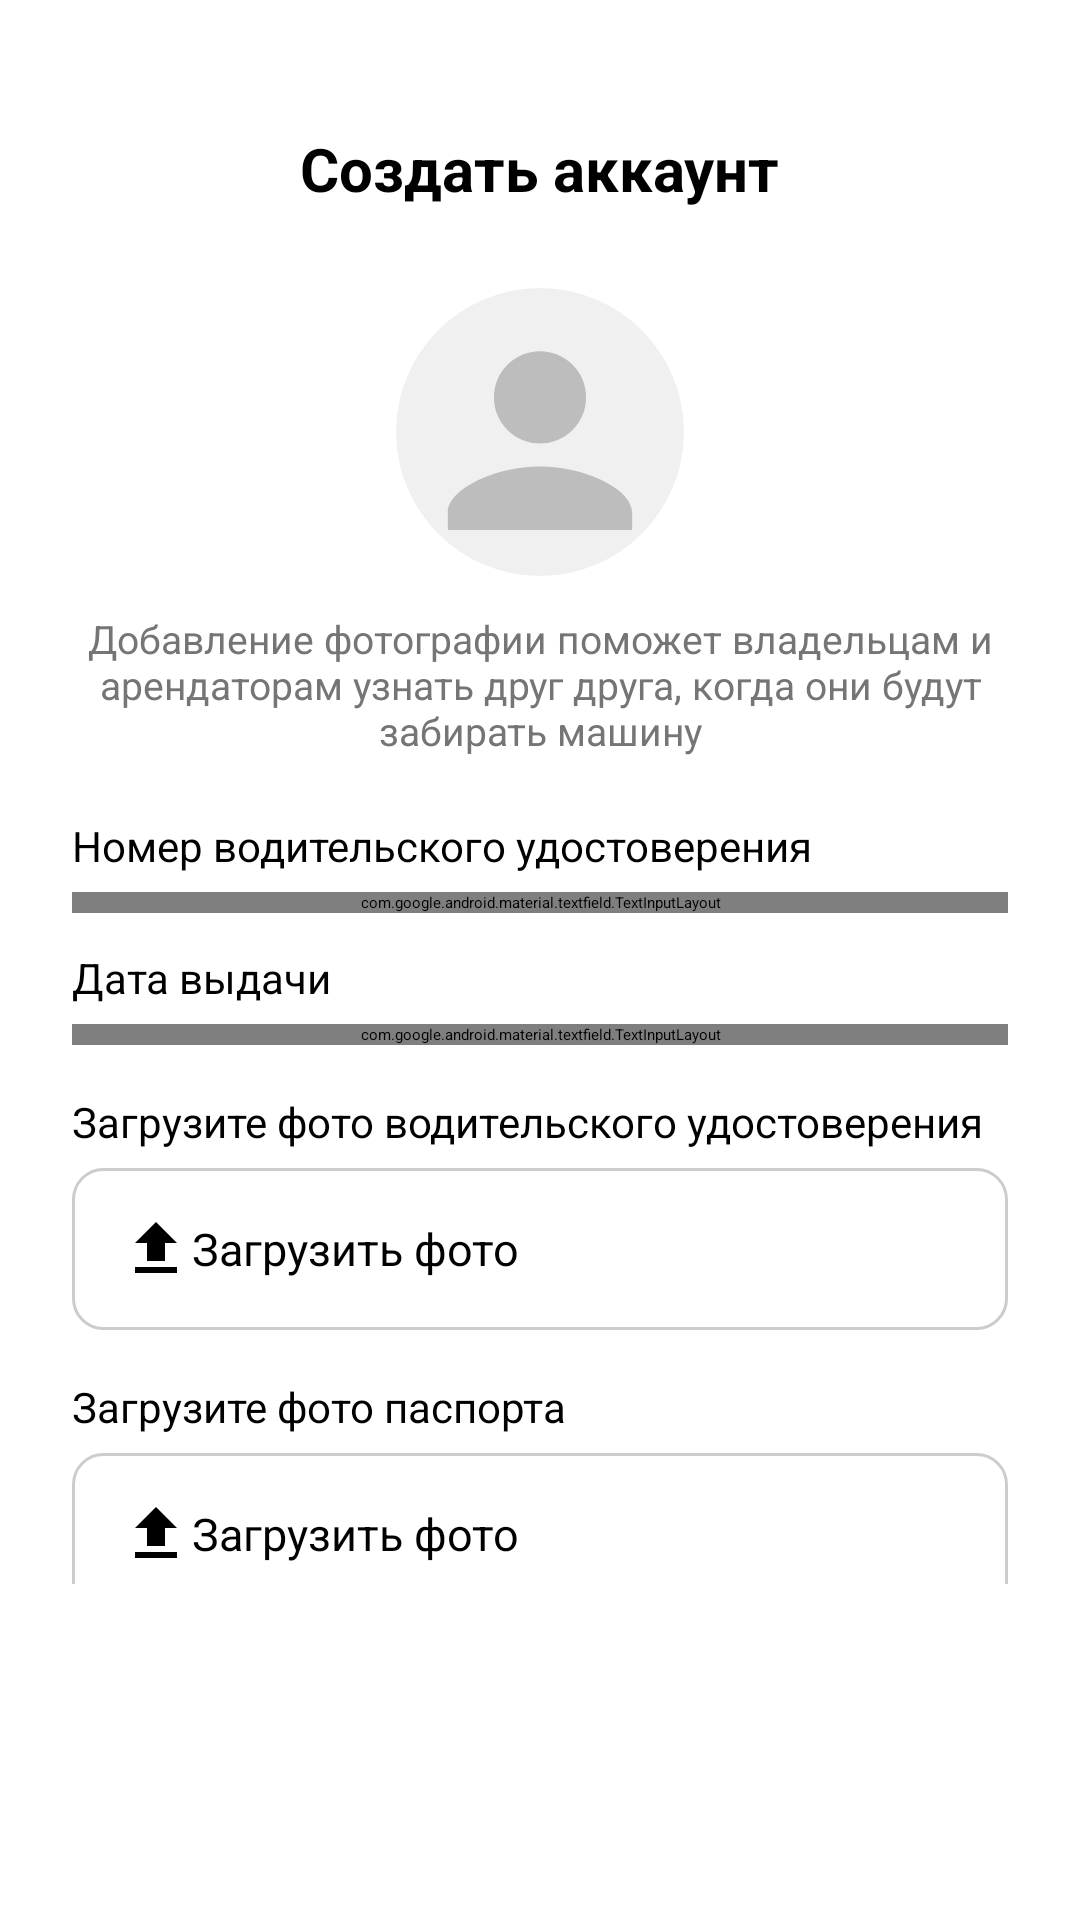

Layout XML and referenced resources for this Android screen:
<!-- AndroidManifest.xml: application theme Theme.DriveNext -->
<!-- res/layout/activity_sign_up_step3.xml -->
<?xml version="1.0" encoding="utf-8"?>
<androidx.constraintlayout.widget.ConstraintLayout
    xmlns:android="http://schemas.android.com/apk/res/android"
    xmlns:app="http://schemas.android.com/apk/res-auto"
    android:layout_width="match_parent"
    android:layout_height="match_parent"
    android:padding="24dp">

    
    <ImageView
        android:id="@+id/btnBack"
        android:layout_width="32dp"
        android:layout_height="32dp"
        android:layout_marginTop="16dp"
        android:background="?attr/selectableItemBackgroundBorderless"
        android:contentDescription="@null"
        android:padding="4dp"
        android:src="@drawable/ic_arrow_back"
        app:layout_constraintStart_toStartOf="parent"
        app:layout_constraintTop_toTopOf="parent" />

    
    <TextView
        android:id="@+id/tvTitle"
        android:layout_width="wrap_content"
        android:layout_height="wrap_content"
        android:text="@string/sign_up_title"
        android:textColor="@color/black"
        android:textSize="20sp"
        android:textStyle="bold"
        app:layout_constraintBottom_toBottomOf="@+id/btnBack"
        app:layout_constraintEnd_toEndOf="parent"
        app:layout_constraintStart_toStartOf="parent"
        app:layout_constraintTop_toTopOf="@+id/btnBack" />

    <ScrollView
        android:id="@+id/scrollViewContent"
        android:layout_width="0dp"
        android:layout_height="0dp"
        android:layout_marginTop="16dp"
        android:layout_marginBottom="16dp"
        android:fillViewport="true"
        android:scrollbars="none"
        app:layout_constraintBottom_toTopOf="@+id/btnNext"
        app:layout_constraintEnd_toEndOf="parent"
        app:layout_constraintStart_toStartOf="parent"
        app:layout_constraintTop_toBottomOf="@+id/btnBack">

        <LinearLayout
            android:layout_width="match_parent"
            android:layout_height="wrap_content"
            android:gravity="center_horizontal"
            android:orientation="vertical">

            
            <ImageView
                android:id="@+id/ivAvatar"
                android:layout_width="96dp"
                android:layout_height="96dp"
                android:layout_marginTop="8dp"
                android:background="?attr/selectableItemBackgroundBorderless"
                android:contentDescription="@null"
                android:scaleType="centerCrop"
                android:src="@drawable/ic_avatar_placeholder" />

            
            <TextView
                android:id="@+id/tvAvatarHint"
                android:layout_width="match_parent"
                android:layout_height="wrap_content"
                android:layout_marginTop="12dp"
                android:gravity="center"
                android:text="@string/avatar_description_hint"
                android:textColor="@color/text_secondary"
                android:textSize="13sp" />

            
            <TextView
                android:id="@+id/lblDriverLicense"
                android:layout_width="match_parent"
                android:layout_height="wrap_content"
                android:layout_marginTop="20dp"
                android:text="@string/label_driver_license"
                android:textColor="@color/black"
                android:textSize="14sp" />

            <com.google.android.material.textfield.TextInputLayout
                android:id="@+id/tilDriverLicense"
                style="@style/Widget.MaterialComponents.TextInputLayout.OutlinedBox"
                android:layout_width="match_parent"
                android:layout_height="wrap_content"
                android:layout_marginTop="6dp"
                app:boxCornerRadiusBottomEnd="10dp"
                app:boxCornerRadiusBottomStart="10dp"
                app:boxCornerRadiusTopEnd="10dp"
                app:boxCornerRadiusTopStart="10dp"
                app:counterEnabled="true"
                app:counterMaxLength="10">

                <com.google.android.material.textfield.TextInputEditText
                    android:id="@+id/etDriverLicense"
                    android:layout_width="match_parent"
                    android:layout_height="wrap_content"
                    android:hint="@string/hint_driver_license"
                    android:inputType="number"
                    android:maxLength="10"
                    android:padding="16dp"
                    android:textSize="15sp" />
            </com.google.android.material.textfield.TextInputLayout>

            
            <TextView
                android:id="@+id/lblIssueDate"
                android:layout_width="match_parent"
                android:layout_height="wrap_content"
                android:layout_marginTop="12dp"
                android:text="@string/label_issue_date"
                android:textColor="@color/black"
                android:textSize="14sp" />

            <com.google.android.material.textfield.TextInputLayout
                android:id="@+id/tilIssueDate"
                style="@style/Widget.MaterialComponents.TextInputLayout.OutlinedBox"
                android:layout_width="match_parent"
                android:layout_height="wrap_content"
                android:layout_marginTop="6dp"
                app:boxCornerRadiusBottomEnd="10dp"
                app:boxCornerRadiusBottomStart="10dp"
                app:boxCornerRadiusTopEnd="10dp"
                app:boxCornerRadiusTopStart="10dp"
                app:startIconDrawable="@drawable/ic_calendar">

                <com.google.android.material.textfield.TextInputEditText
                    android:id="@+id/etIssueDate"
                    android:layout_width="match_parent"
                    android:layout_height="wrap_content"
                    android:clickable="true"
                    android:cursorVisible="false"
                    android:focusable="false"
                    android:hint="@string/hint_birth_date"
                    android:inputType="none"
                    android:padding="16dp"
                    android:textSize="15sp" />
            </com.google.android.material.textfield.TextInputLayout>

            
            <TextView
                android:id="@+id/lblUploadLicense"
                android:layout_width="match_parent"
                android:layout_height="wrap_content"
                android:layout_marginTop="16dp"
                android:text="@string/label_upload_license"
                android:textColor="@color/black"
                android:textSize="14sp" />

            <androidx.appcompat.widget.AppCompatButton
                android:id="@+id/btnUploadLicense"
                android:layout_width="match_parent"
                android:layout_height="54dp"
                android:layout_marginTop="6dp"
                android:background="@drawable/btn_upload_background"
                android:drawableStart="@drawable/ic_upload"
                android:gravity="center_vertical"
                android:paddingStart="16dp"
                android:paddingEnd="16dp"
                android:text="@string/btn_upload_photo"
                android:textAllCaps="false"
                android:textColor="@color/black"
                android:textSize="15sp" />

            
            <TextView
                android:id="@+id/lblUploadPassport"
                android:layout_width="match_parent"
                android:layout_height="wrap_content"
                android:layout_marginTop="16dp"
                android:text="@string/label_upload_passport"
                android:textColor="@color/black"
                android:textSize="14sp" />

            <androidx.appcompat.widget.AppCompatButton
                android:id="@+id/btnUploadPassport"
                android:layout_width="match_parent"
                android:layout_height="54dp"
                android:layout_marginTop="6dp"
                android:background="@drawable/btn_upload_background"
                android:drawableStart="@drawable/ic_upload"
                android:gravity="center_vertical"
                android:paddingStart="16dp"
                android:paddingEnd="16dp"
                android:text="@string/btn_upload_photo"
                android:textAllCaps="false"
                android:textColor="@color/black"
                android:textSize="15sp" />

        </LinearLayout>
    </ScrollView>

    
    <Button
        android:id="@+id/btnNext"
        android:layout_width="0dp"
        android:layout_height="56dp"
        android:layout_marginBottom="16dp"
        android:backgroundTint="@color/brand_primary"
        android:enabled="false"
        android:text="@string/btn_next"
        android:textColor="@color/white"
        android:textSize="16sp"
        app:cornerRadius="12dp"
        app:layout_constraintBottom_toBottomOf="parent"
        app:layout_constraintEnd_toEndOf="parent"
        app:layout_constraintStart_toStartOf="parent" />

</androidx.constraintlayout.widget.ConstraintLayout>
<!-- resources referenced by this layout -->
<resources>
  <color name="black">#FF000000</color>
  <color name="brand_primary">#23184E</color>
  <color name="text_secondary">#757575</color>
  <color name="white">#FFFFFFFF</color>
  <!-- drawable btn_upload_background (drawable) -->
  <?xml version="1.0" encoding="utf-8"?>
  <shape xmlns:android="http://schemas.android.com/apk/res/android"
      android:shape="rectangle">
      <solid android:color="@android:color/white" />
      <stroke
          android:width="1dp"
          android:color="#CCCCCC" />
      <corners android:radius="10dp" />
  </shape>
  <!-- drawable ic_avatar_placeholder (drawable) -->
  <vector xmlns:android="http://schemas.android.com/apk/res/android"
      android:width="100dp"
      android:height="100dp"
      android:viewportWidth="100"
      android:viewportHeight="100">
      <path
          android:fillColor="#F0F0F0"
          android:pathData="M50,0A50,50 0 1,0 100,50 50,50 0 0,0 50,0z"/>
      <path
          android:fillColor="#BDBDBD"
          android:pathData="M50,22a16,16 0 1,0 16,16A16,16 0 0,0 50,22zm0,40c-15.3,0 -32,7.7 -32,16v6h64v-6C82,69.7 65.3,62 50,62z"/>
  </vector>
  <!-- drawable ic_calendar (drawable) -->
  <vector xmlns:android="http://schemas.android.com/apk/res/android"
      android:width="24dp"
      android:height="24dp"
      android:viewportWidth="24"
      android:viewportHeight="24">
      <path
          android:fillColor="@color/text_secondary"
          android:pathData="M19,4h-1V2h-2v2H8V2H6v2H5C3.89,4 3.01,4.9 3.01,6L3,20c0,1.1 0.89,2 2,2h14c1.1,0 2,-0.9 2,-2V6C21,4.9 20.1,4 19,4zM19,20H5V9h14V20zM7,11h5v5H7V11z"/>
  </vector>
  <!-- drawable ic_upload (drawable) -->
  <vector xmlns:android="http://schemas.android.com/apk/res/android"
      android:width="24dp"
      android:height="24dp"
      android:viewportWidth="24"
      android:viewportHeight="24">
      <path
          android:fillColor="@color/black"
          android:pathData="M9,16h6v-6h4l-7,-7 -7,7h4v6zm-4,2h14v2H5v-2z"/>
  </vector>
  <string name="avatar_description_hint">Добавление фотографии поможет владельцам и арендаторам узнать друг друга, когда они будут забирать машину</string>
  <string name="btn_next">Далее</string>
  <string name="btn_upload_photo">Загрузить фото</string>
  <string name="hint_birth_date">DD/MM/YYYY</string>
  <string name="hint_driver_license">0000000000</string>
  <string name="label_driver_license">Номер водительского удостоверения</string>
  <string name="label_issue_date">Дата выдачи</string>
  <string name="label_upload_license">Загрузите фото водительского удостоверения</string>
  <string name="label_upload_passport">Загрузите фото паспорта</string>
  <string name="sign_up_title">Создать аккаунт</string>
  <style name="Theme.DriveNext" parent="Base.Theme.DriveNext" />
  <style name="Base.Theme.DriveNext" parent="Theme.Material3.DayNight.NoActionBar">
          <item name="colorPrimary">@color/brand_primary</item>
      </style>
</resources>
